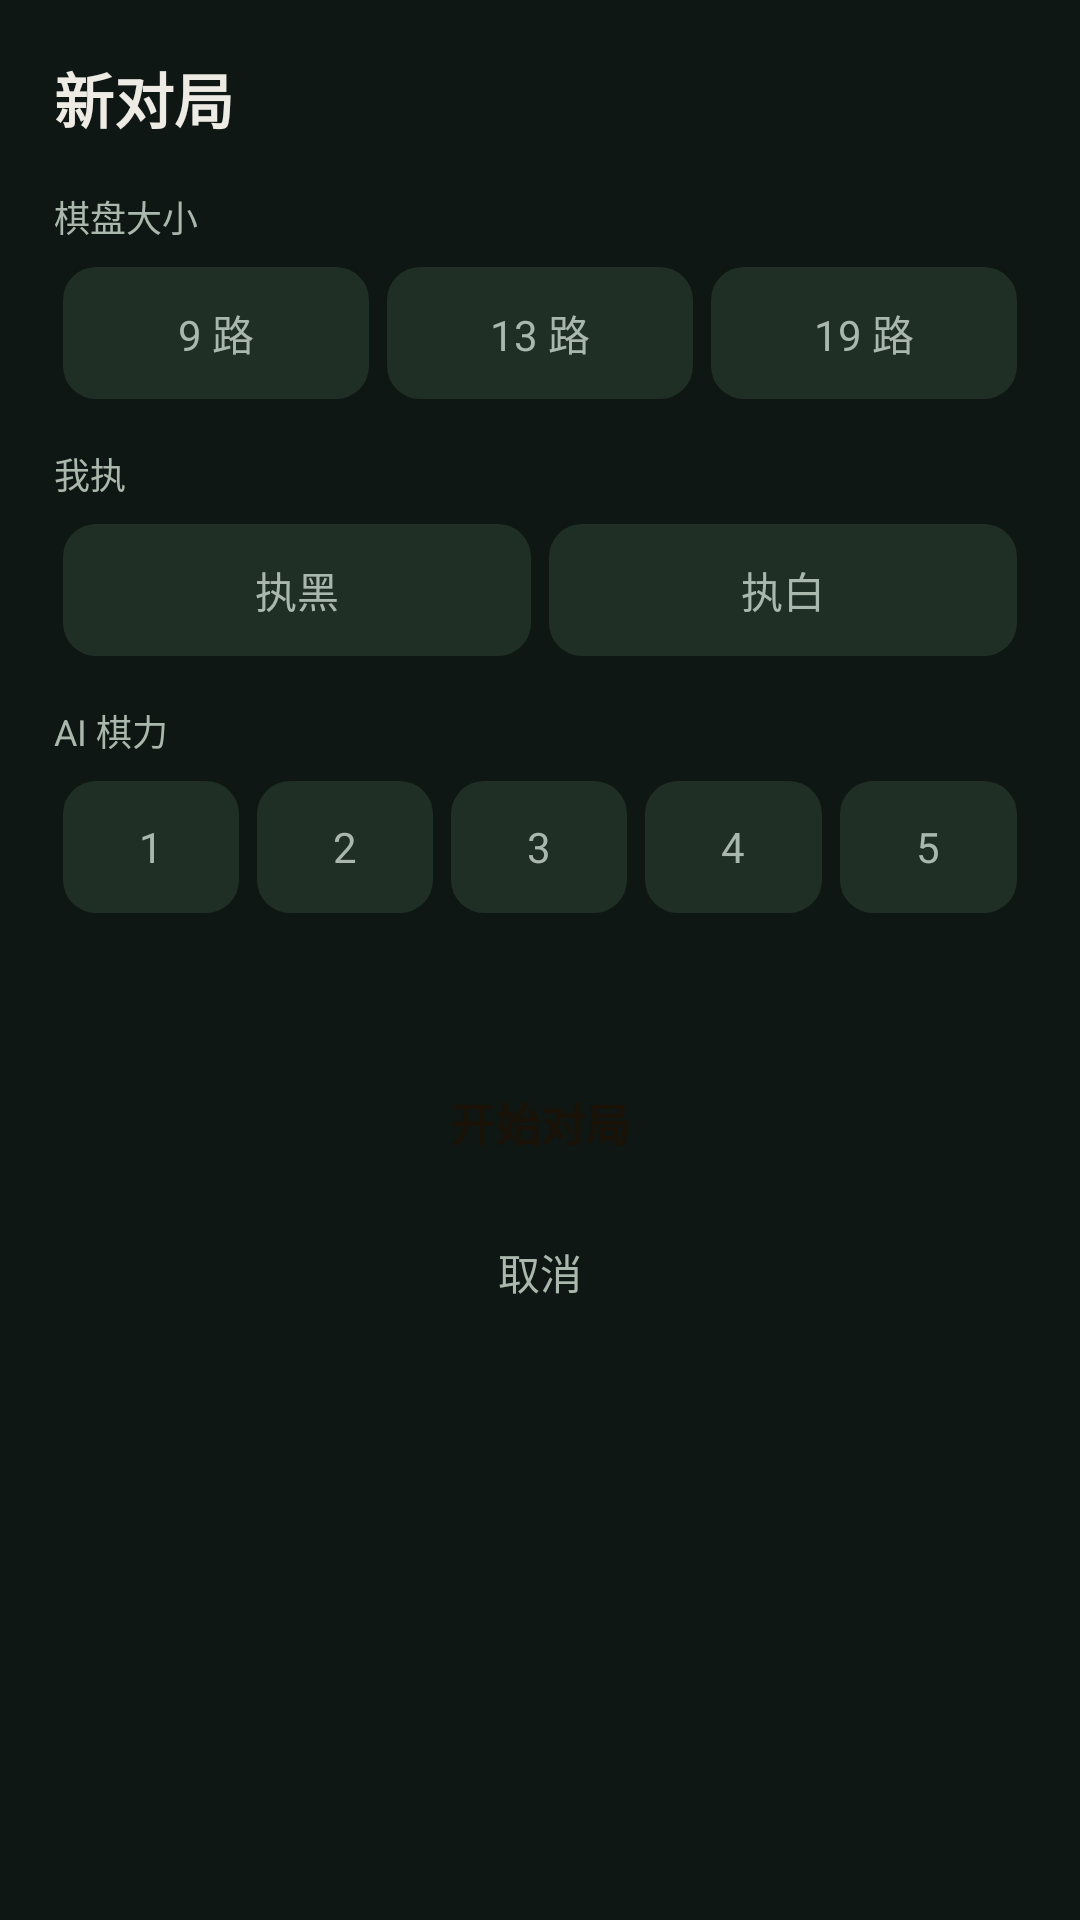

Produce the Android XML layout that renders to this screen, including the resource entries it uses.
<!-- AndroidManifest.xml: application theme AppTheme -->
<!-- res/layout/dialog_new_game.xml -->
<?xml version="1.0" encoding="utf-8"?>
<LinearLayout xmlns:android="http://schemas.android.com/apk/res/android"
    android:layout_width="match_parent"
    android:layout_height="wrap_content"
    android:minWidth="300dp"
    android:orientation="vertical"
    android:padding="18dp">

    <TextView
        android:layout_width="match_parent"
        android:layout_height="wrap_content"
        android:text="@string/settings_title"
        android:textColor="@color/text_primary"
        android:textSize="20sp"
        android:textStyle="bold" />

    <TextView
        style="@style/DialogSectionLabel"
        android:text="@string/settings_size" />

    <RadioGroup
        android:id="@+id/rg_size"
        android:layout_width="match_parent"
        android:layout_height="wrap_content"
        android:layout_marginTop="8dp"
        android:orientation="horizontal">

        <RadioButton
            style="@style/SegmentButton"
            android:text="@string/size_9" />

        <RadioButton
            style="@style/SegmentButton"
            android:text="@string/size_13" />

        <RadioButton
            style="@style/SegmentButton"
            android:text="@string/size_19" />
    </RadioGroup>

    <TextView
        style="@style/DialogSectionLabel"
        android:text="@string/settings_color" />

    <RadioGroup
        android:id="@+id/rg_color"
        android:layout_width="match_parent"
        android:layout_height="wrap_content"
        android:layout_marginTop="8dp"
        android:orientation="horizontal">

        <RadioButton
            style="@style/SegmentButton"
            android:text="@string/color_black" />

        <RadioButton
            style="@style/SegmentButton"
            android:text="@string/color_white" />
    </RadioGroup>

    <TextView
        style="@style/DialogSectionLabel"
        android:text="@string/settings_level" />

    <RadioGroup
        android:id="@+id/rg_level"
        android:layout_width="match_parent"
        android:layout_height="wrap_content"
        android:layout_marginTop="8dp"
        android:orientation="horizontal">

        <RadioButton
            style="@style/SegmentButton"
            android:text="@string/level_1" />

        <RadioButton
            style="@style/SegmentButton"
            android:text="@string/level_2" />

        <RadioButton
            style="@style/SegmentButton"
            android:text="@string/level_3" />

        <RadioButton
            style="@style/SegmentButton"
            android:text="@string/level_4" />

        <RadioButton
            style="@style/SegmentButton"
            android:text="@string/level_5" />
    </RadioGroup>

    <TextView
        android:id="@+id/level_info"
        android:layout_width="match_parent"
        android:layout_height="wrap_content"
        android:layout_marginTop="10dp"
        android:textColor="@color/accent"
        android:textSize="13sp" />

    <Button
        android:id="@+id/btn_start"
        android:layout_width="match_parent"
        android:layout_height="48dp"
        android:layout_marginTop="18dp"
        android:background="@drawable/bg_btn_accent"
        android:stateListAnimator="@null"
        android:text="@string/settings_start"
        android:textAllCaps="false"
        android:textColor="@color/on_accent"
        android:textSize="15sp"
        android:textStyle="bold" />

    <Button
        android:id="@+id/btn_cancel"
        style="?android:attr/borderlessButtonStyle"
        android:layout_width="match_parent"
        android:layout_height="44dp"
        android:layout_marginTop="4dp"
        android:text="@string/settings_cancel"
        android:textAllCaps="false"
        android:textColor="@color/text_secondary"
        android:textSize="14sp" />

</LinearLayout>
<!-- resources referenced by this layout -->
<resources>
  <color name="accent">#FFD8A657</color>
  <color name="on_accent">#FF1A1206</color>
  <color name="text_primary">#FFEDEBE4</color>
  <color name="text_secondary">#FFA9B7AC</color>
  <string name="color_black">执黑</string>
  <string name="color_white">执白</string>
  <string name="level_1">1</string>
  <string name="level_2">2</string>
  <string name="level_3">3</string>
  <string name="level_4">4</string>
  <string name="level_5">5</string>
  <string name="settings_cancel">取消</string>
  <string name="settings_color">我执</string>
  <string name="settings_level">AI 棋力</string>
  <string name="settings_size">棋盘大小</string>
  <string name="settings_start">开始对局</string>
  <string name="settings_title">新对局</string>
  <string name="size_13">13 路</string>
  <string name="size_19">19 路</string>
  <string name="size_9">9 路</string>
  <style name="DialogSectionLabel">
          <item name="android:layout_width">match_parent</item>
          <item name="android:layout_height">wrap_content</item>
          <item name="android:layout_marginTop">16dp</item>
          <item name="android:textColor">@color/text_secondary</item>
          <item name="android:textSize">12sp</item>
      </style>
  <style name="SegmentButton">
          <item name="android:layout_width">0dp</item>
          <item name="android:layout_height">44dp</item>
          <item name="android:layout_weight">1</item>
          <item name="android:layout_marginHorizontal">3dp</item>
          <item name="android:button">@null</item>
          <item name="android:background">@drawable/bg_segment_item</item>
          <item name="android:textColor">@color/seg_text</item>
          <item name="android:textSize">14sp</item>
          <item name="android:gravity">center</item>
          <item name="android:minWidth">0dp</item>
          <item name="android:minHeight">0dp</item>
          <item name="android:stateListAnimator">@null</item>
          <item name="android:maxLines">1</item>
          <item name="android:ellipsize">end</item>
      </style>
  <style name="AppTheme" parent="android:Theme.Material.NoActionBar">
          <item name="android:colorPrimary">@color/primary</item>
          <item name="android:colorPrimaryDark">@color/primary_dark</item>
          <item name="android:colorAccent">@color/accent</item>
          <item name="android:windowBackground">@color/window_bg</item>
          <item name="android:statusBarColor">@color/primary_dark</item>
          <item name="android:navigationBarColor">@color/primary_dark</item>
          <item name="android:textColorPrimary">@color/text_primary</item>
          <item name="android:textColorSecondary">@color/text_secondary</item>
          <item name="android:colorControlHighlight">#33D8A657</item>
      </style>
  <!-- drawable bg_segment_item (drawable) -->
  <?xml version="1.0" encoding="utf-8"?>
  <selector xmlns:android="http://schemas.android.com/apk/res/android">
      <item android:state_checked="true">
          <shape android:shape="rectangle">
              <solid android:color="@color/accent" />
              <corners android:radius="11dp" />
          </shape>
      </item>
      <item android:state_pressed="true">
          <shape android:shape="rectangle">
              <solid android:color="@color/card_bg_active" />
              <corners android:radius="11dp" />
          </shape>
      </item>
      <item>
          <shape android:shape="rectangle">
              <solid android:color="@color/segment_bg" />
              <corners android:radius="11dp" />
          </shape>
      </item>
  </selector>
  <color name="primary">#FF2E5A3F</color>
  <color name="primary_dark">#FF12241A</color>
  <color name="window_bg">#FF0E1713</color>
  <color name="card_bg_active">#FF263B2D</color>
  <color name="segment_bg">#FF202F26</color>
</resources>
